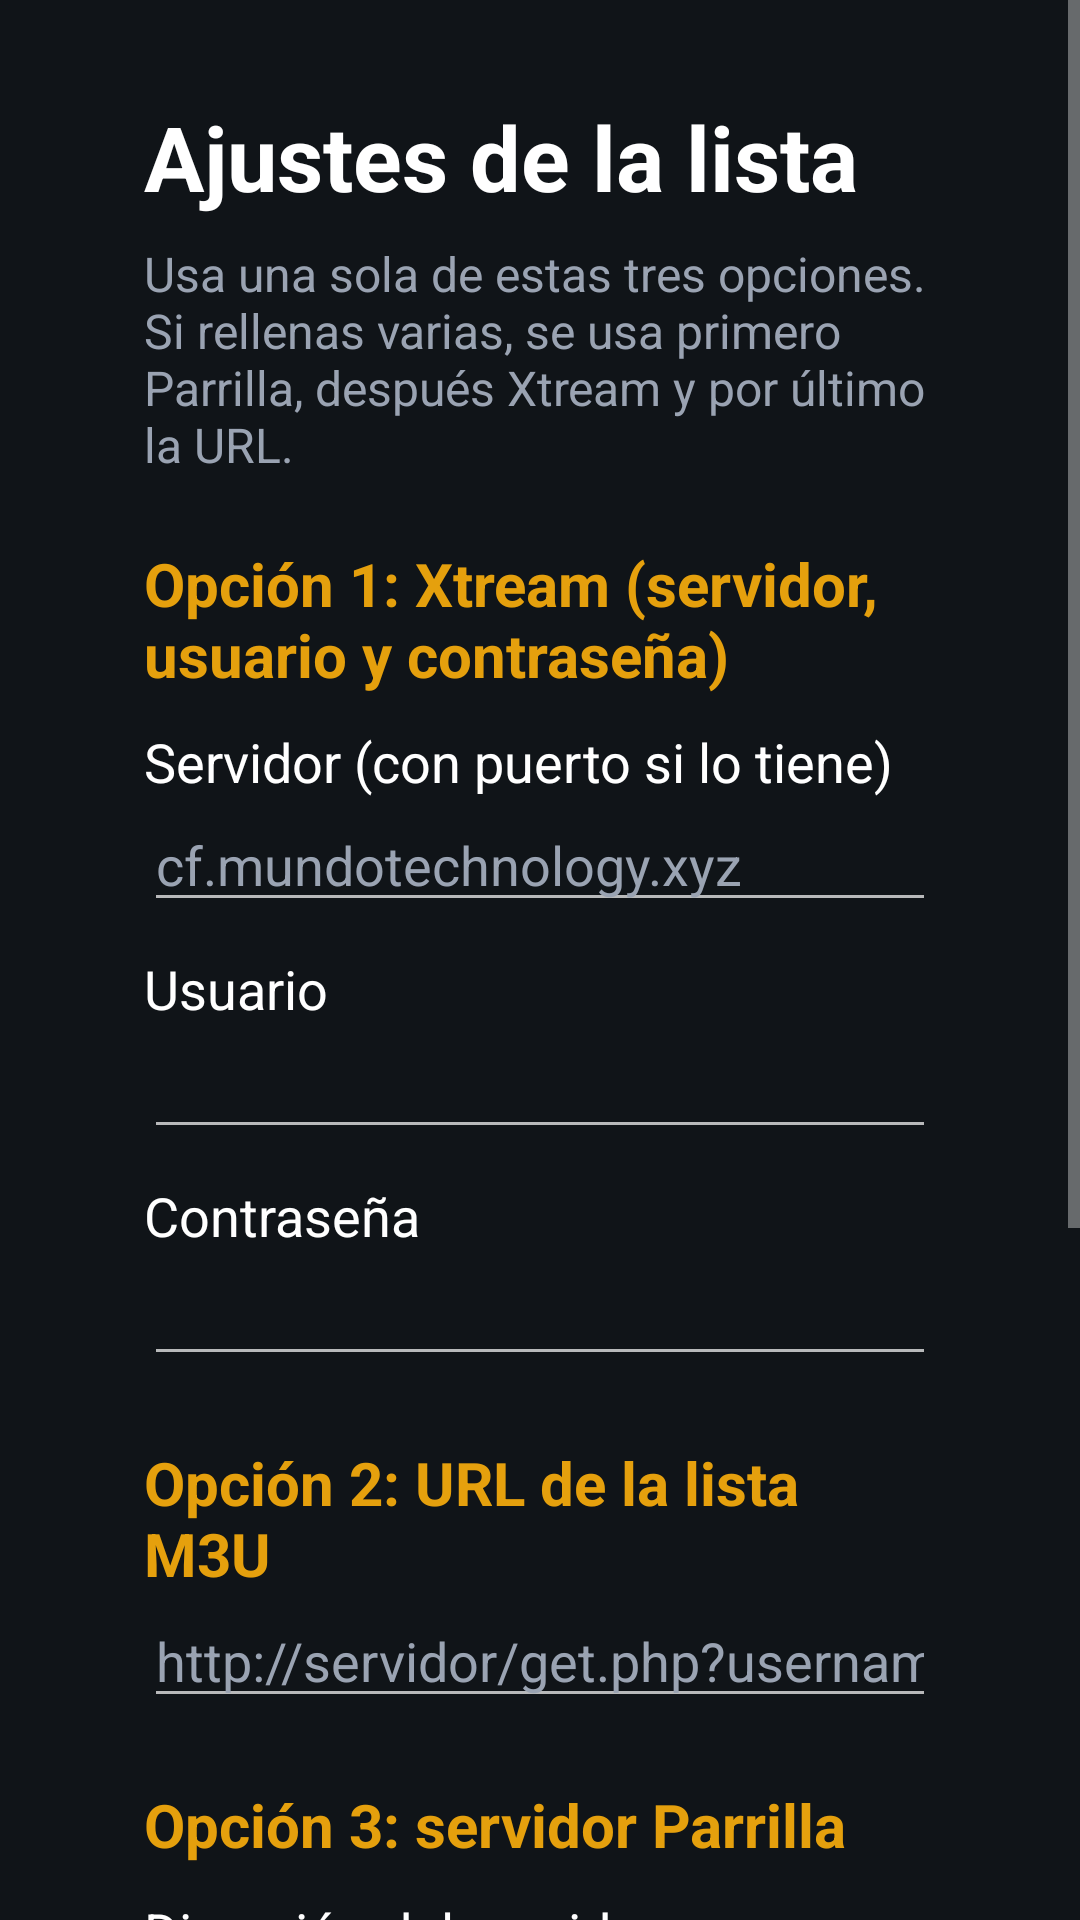

Here is an Android app screen rendered from its layout file. Give the layout XML and the strings, colors and styles it references.
<!-- AndroidManifest.xml: application theme Theme.Parrilla -->
<!-- res/layout/activity_setup.xml -->
<?xml version="1.0" encoding="utf-8"?>
<ScrollView xmlns:android="http://schemas.android.com/apk/res/android"
    android:layout_width="match_parent"
    android:layout_height="match_parent"
    android:background="#101418"
    android:fillViewport="true">

    <LinearLayout
        android:layout_width="match_parent"
        android:layout_height="wrap_content"
        android:orientation="vertical"
        android:paddingStart="48dp"
        android:paddingTop="32dp"
        android:paddingEnd="48dp"
        android:paddingBottom="32dp">

        <TextView
            android:layout_width="wrap_content"
            android:layout_height="wrap_content"
            android:text="Ajustes de la lista"
            android:textColor="@color/text"
            android:textSize="30sp"
            android:textStyle="bold" />

        <TextView
            android:layout_width="match_parent"
            android:layout_height="wrap_content"
            android:layout_marginTop="8dp"
            android:text="Usa una sola de estas tres opciones. Si rellenas varias, se usa primero Parrilla, después Xtream y por último la URL."
            android:textColor="@color/muted"
            android:textSize="16sp" />

        <TextView
            style="@style/Section"
            android:text="Opción 1: Xtream (servidor, usuario y contraseña)" />

        <TextView
            style="@style/Label"
            android:text="Servidor (con puerto si lo tiene)" />

        <EditText
            android:id="@+id/xtServer"
            style="@style/Field"
            android:hint="cf.mundotechnology.xyz"
            android:inputType="textUri" />

        <TextView
            style="@style/Label"
            android:text="Usuario" />

        <EditText
            android:id="@+id/xtUser"
            style="@style/Field"
            android:inputType="text" />

        <TextView
            style="@style/Label"
            android:text="Contraseña" />

        <EditText
            android:id="@+id/xtPass"
            style="@style/Field"
            android:inputType="textPassword" />

        <TextView
            style="@style/Section"
            android:text="Opción 2: URL de la lista M3U" />

        <EditText
            android:id="@+id/listUrl"
            style="@style/Field"
            android:hint="http://servidor/get.php?username=...&amp;password=..."
            android:inputType="textUri" />

        <TextView
            style="@style/Section"
            android:text="Opción 3: servidor Parrilla" />

        <TextView
            style="@style/Label"
            android:text="Dirección del servidor" />

        <EditText
            android:id="@+id/serverUrl"
            style="@style/Field"
            android:hint="http://IP-del-VPS:3000"
            android:inputType="textUri" />

        <TextView
            style="@style/Label"
            android:text="Token (si el servidor lo tiene)" />

        <EditText
            android:id="@+id/token"
            style="@style/Field"
            android:inputType="textPassword" />

        <TextView
            style="@style/Section"
            android:text="Avanzado" />

        <TextView
            style="@style/Label"
            android:text="Identificación (User-Agent)" />

        <EditText
            android:id="@+id/userAgent"
            style="@style/Field"
            android:imeOptions="actionDone"
            android:inputType="text" />

        <TextView
            android:id="@+id/error"
            android:layout_width="match_parent"
            android:layout_height="wrap_content"
            android:layout_marginTop="12dp"
            android:textColor="#FF5468"
            android:textSize="18sp" />

        <LinearLayout
            android:layout_width="wrap_content"
            android:layout_height="wrap_content"
            android:layout_marginTop="16dp"
            android:orientation="horizontal">

            <Button
                android:id="@+id/save"
                android:layout_width="wrap_content"
                android:layout_height="wrap_content"
                android:text="Guardar y cargar" />

            <Button
                android:id="@+id/cancel"
                android:layout_width="wrap_content"
                android:layout_height="wrap_content"
                android:layout_marginStart="16dp"
                android:text="Cancelar" />
        </LinearLayout>
    </LinearLayout>
</ScrollView>
<!-- resources referenced by this layout -->
<resources>
  <color name="muted">#9AA3B2</color>
  <color name="text">#FFFFFF</color>
  <style name="Field">
          <item name="android:layout_width">match_parent</item>
          <item name="android:layout_height">wrap_content</item>
          <item name="android:maxLines">1</item>
          <item name="android:imeOptions">actionNext</item>
          <item name="android:textColor">@color/text</item>
          <item name="android:textColorHint">@color/muted</item>
          <item name="android:textSize">18sp</item>
      </style>
  <style name="Label">
          <item name="android:layout_width">wrap_content</item>
          <item name="android:layout_height">wrap_content</item>
          <item name="android:layout_marginTop">10dp</item>
          <item name="android:textColor">@color/text</item>
          <item name="android:textSize">18sp</item>
      </style>
  <style name="Section">
          <item name="android:layout_width">wrap_content</item>
          <item name="android:layout_height">wrap_content</item>
          <item name="android:layout_marginTop">22dp</item>
          <item name="android:textColor">@color/accent</item>
          <item name="android:textSize">20sp</item>
          <item name="android:textStyle">bold</item>
      </style>
  <style name="Theme.Parrilla" parent="Theme.AppCompat.NoActionBar">
          <item name="android:windowBackground">@color/bg</item>
          <item name="android:windowFullscreen">true</item>
          <item name="colorAccent">@color/accent</item>
          <item name="colorPrimary">@color/accent</item>
          <item name="buttonStyle">@style/Btn</item>
      </style>
  <color name="accent">#E5A00D</color>
  <color name="bg">#0B0D12</color>
  <style name="Btn" parent="Widget.AppCompat.Button">
          <item name="android:background">@drawable/btn_bg</item>
          <item name="android:textColor">@color/btn_text</item>
          <item name="android:textAllCaps">false</item>
          <item name="android:textStyle">bold</item>
          <item name="android:minHeight">36dp</item>
          <item name="android:paddingLeft">14dp</item>
          <item name="android:paddingRight">14dp</item>
      </style>
  <!-- drawable btn_bg (drawable) -->
  <?xml version="1.0" encoding="utf-8"?>
  <selector xmlns:android="http://schemas.android.com/apk/res/android">
      <item android:state_focused="true">
          <shape android:shape="rectangle">
              <solid android:color="#FFFFFF" />
              <stroke android:width="3dp" android:color="@color/accent" />
              <corners android:radius="18dp" />
          </shape>
      </item>
      <item android:state_pressed="true">
          <shape android:shape="rectangle">
              <solid android:color="@color/accent" />
              <corners android:radius="18dp" />
          </shape>
      </item>
      <item>
          <shape android:shape="rectangle">
              <solid android:color="@color/surface2" />
              <stroke android:width="3dp" android:color="@color/surface2" />
              <corners android:radius="18dp" />
          </shape>
      </item>
  </selector>
  <color name="surface2">#232B3B</color>
</resources>
